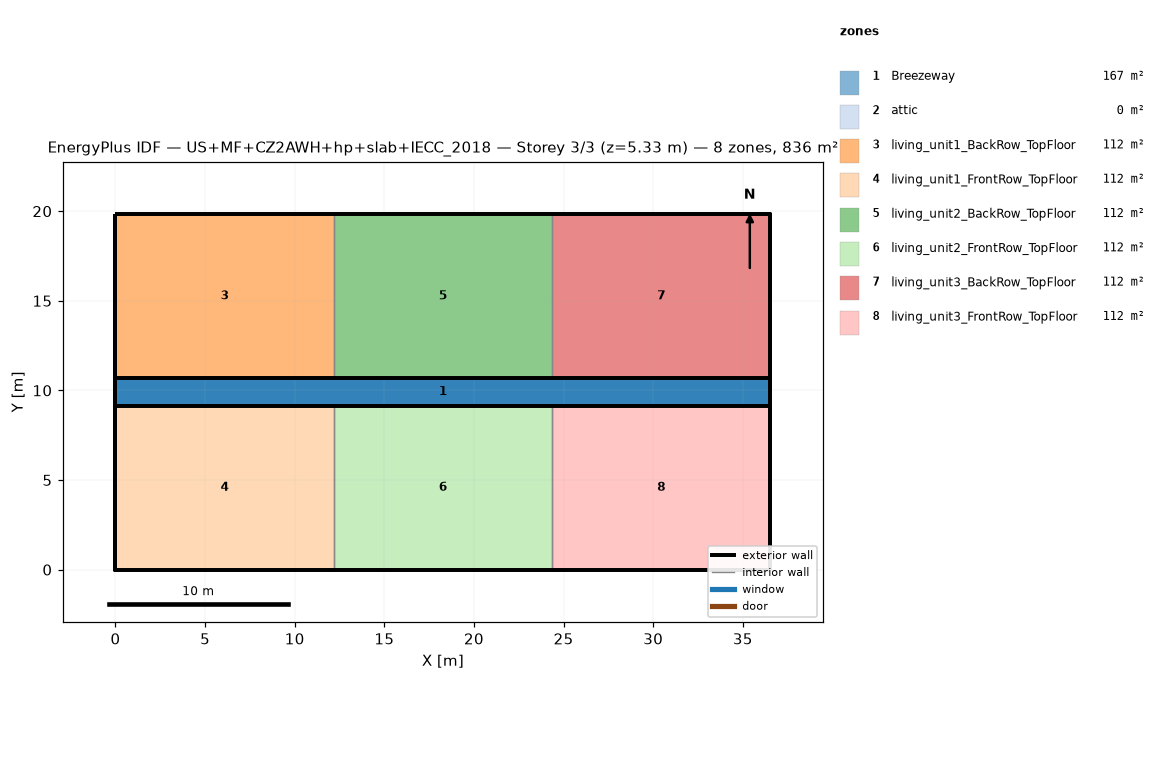
=== STOREY PLAN SPEC (per zone: floor XY polygon, exterior-wall plan segments, windows/doors) ===
zone 1: Breezeway  (167.0 m²)
  floor: (36.54, 9.16) (0.00, 9.16) (0.00, 10.68) (36.54, 10.68)
  floor: (36.54, 9.16) (0.00, 9.16) (0.00, 10.68) (36.54, 10.68)
  floor: (36.54, 9.16) (0.00, 9.16) (0.00, 10.68) (36.54, 10.68)
zone 2: attic  (0.0 m²)
  exterior wall: (36.54, 0.00) – (36.54, 19.84) – (36.54, 9.92)  [29.8 m]
  exterior wall: (0.00, 19.84) – (0.00, 0.00) – (0.00, 9.92)  [29.8 m]
zone 3: living_unit1_BackRow_TopFloor  (111.5 m²)
  floor: (12.18, 10.68) (0.00, 10.68) (0.00, 19.84) (12.18, 19.84)
  exterior wall: (12.18, 19.84) – (0.00, 19.84)  [12.2 m]
  exterior wall: (0.00, 19.84) – (0.00, 10.68)  [9.2 m]
  exterior wall: (0.00, 10.68) – (12.18, 10.68)  [12.2 m]
  interior walls: 1
zone 4: living_unit1_FrontRow_TopFloor  (111.5 m²)
  floor: (12.18, 0.00) (0.00, 0.00) (0.00, 9.16) (12.18, 9.16)
  exterior wall: (0.00, 0.00) – (12.18, 0.00)  [12.2 m]
  exterior wall: (0.00, 9.16) – (0.00, 0.00)  [9.2 m]
  exterior wall: (12.18, 9.16) – (0.00, 9.16)  [12.2 m]
  interior walls: 1
zone 5: living_unit2_BackRow_TopFloor  (111.5 m²)
  floor: (24.36, 10.68) (12.18, 10.68) (12.18, 19.84) (24.36, 19.84)
  exterior wall: (12.18, 10.68) – (24.36, 10.68)  [12.2 m]
  exterior wall: (24.36, 19.84) – (12.18, 19.84)  [12.2 m]
  interior walls: 2
zone 6: living_unit2_FrontRow_TopFloor  (111.5 m²)
  floor: (24.36, 0.00) (12.18, 0.00) (12.18, 9.16) (24.36, 9.16)
  exterior wall: (12.18, 0.00) – (24.36, 0.00)  [12.2 m]
  exterior wall: (24.36, 9.16) – (12.18, 9.16)  [12.2 m]
  interior walls: 2
zone 7: living_unit3_BackRow_TopFloor  (111.5 m²)
  floor: (36.54, 10.68) (24.36, 10.68) (24.36, 19.84) (36.54, 19.84)
  exterior wall: (36.54, 10.68) – (36.54, 19.84)  [9.2 m]
  exterior wall: (36.54, 19.84) – (24.36, 19.84)  [12.2 m]
  exterior wall: (24.36, 10.68) – (36.54, 10.68)  [12.2 m]
  interior walls: 1
zone 8: living_unit3_FrontRow_TopFloor  (111.5 m²)
  floor: (36.54, 0.00) (24.36, 0.00) (24.36, 9.16) (36.54, 9.16)
  exterior wall: (24.36, 0.00) – (36.54, 0.00)  [12.2 m]
  exterior wall: (36.54, 0.00) – (36.54, 9.16)  [9.2 m]
  exterior wall: (36.54, 9.16) – (24.36, 9.16)  [12.2 m]
  interior walls: 1

=== DERIVED (storey summary) ===
Building: US+MF+CZ2AWH+hp+slab+IECC_2018
Storey: 3 of 3  (floor level z = 5.33 m)
Storey gross floor area: 836.2 m²
Zones on this storey: 8
  - Breezeway: floor 167.0 m²
  - attic: floor 0.0 m²; exterior wall 59.5 m (81.9 m²); WWR 0.0%
  - living_unit1_BackRow_TopFloor: floor 111.5 m²; exterior wall 33.5 m (86.9 m²); WWR 0.0%
  - living_unit1_FrontRow_TopFloor: floor 111.5 m²; exterior wall 33.5 m (86.9 m²); WWR 0.0%
  - living_unit2_BackRow_TopFloor: floor 111.5 m²; exterior wall 24.4 m (63.1 m²); WWR 0.0%
  - living_unit2_FrontRow_TopFloor: floor 111.5 m²; exterior wall 24.4 m (63.1 m²); WWR 0.0%
  - living_unit3_BackRow_TopFloor: floor 111.5 m²; exterior wall 33.5 m (86.9 m²); WWR 0.0%
  - living_unit3_FrontRow_TopFloor: floor 111.5 m²; exterior wall 33.5 m (86.9 m²); WWR 0.0%
Zone adjacency (shared interzone walls):
  - living_unit1_BackRow_TopFloor ↔ living_unit2_BackRow_TopFloor
  - living_unit1_FrontRow_TopFloor ↔ living_unit2_FrontRow_TopFloor
  - living_unit2_BackRow_TopFloor ↔ living_unit3_BackRow_TopFloor
  - living_unit2_FrontRow_TopFloor ↔ living_unit3_FrontRow_TopFloor